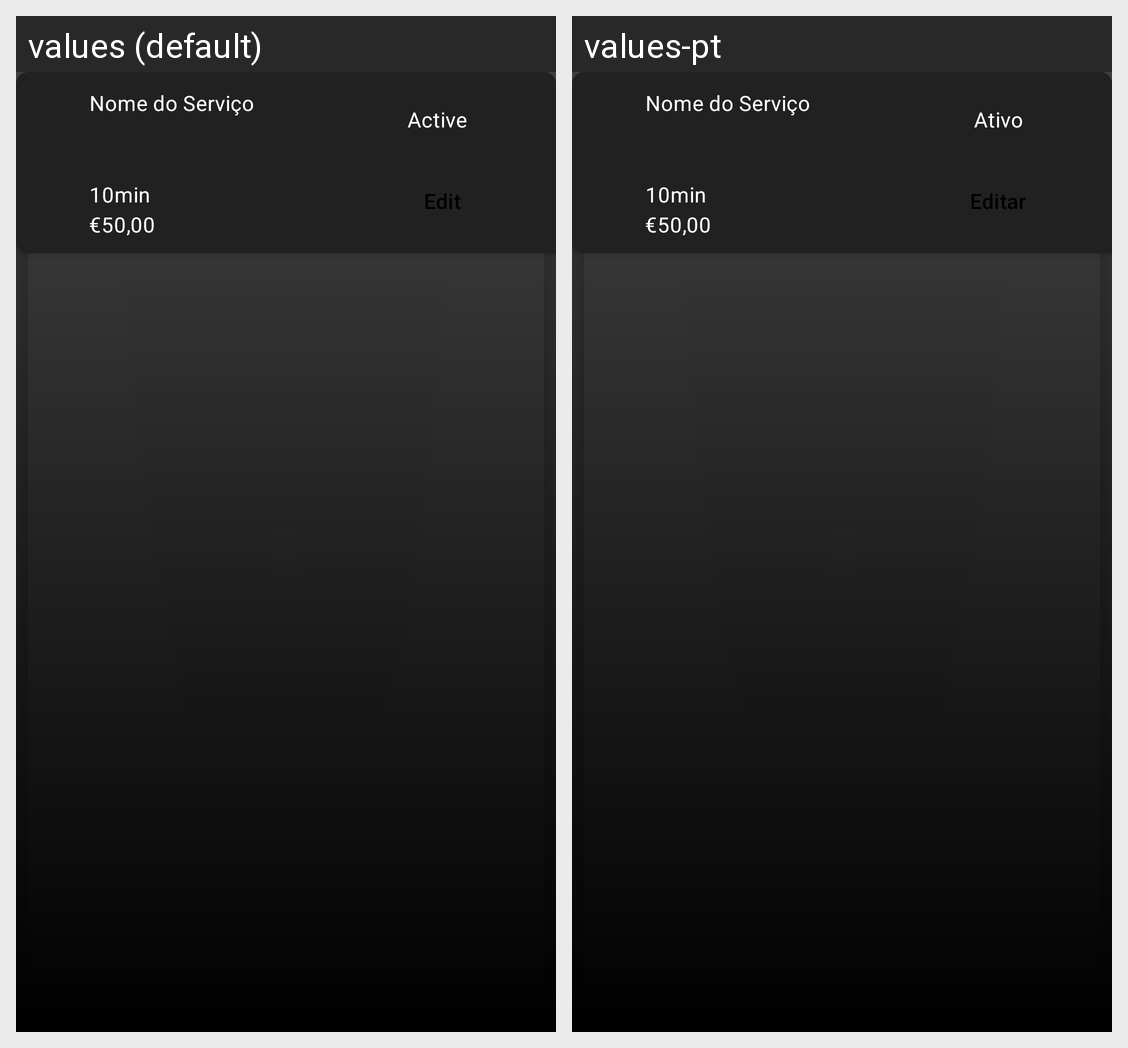

This grid shows one Android layout under two languages. Give, for every string resource on the screen, its name, the default text and each shown locale's text.
Android screen res/layout/fragment_barber_service_item.xml rendered under 2 locales, left to right: values (default), values-pt. Device: Nexus 5 (rendered at 1080×1920; each locale shown at half size, 540×960, under a caption strip naming it); theme Theme.BarberApp.
Strings drawn on this screen, with the default value and each locale's value (text and hints the layout hard-codes, and strings that could not be matched under every locale, appear in the picture but are not listed):

edit
  values: Edit
  values-pt: Editar

active
  values: Active
  values-pt: Ativo
